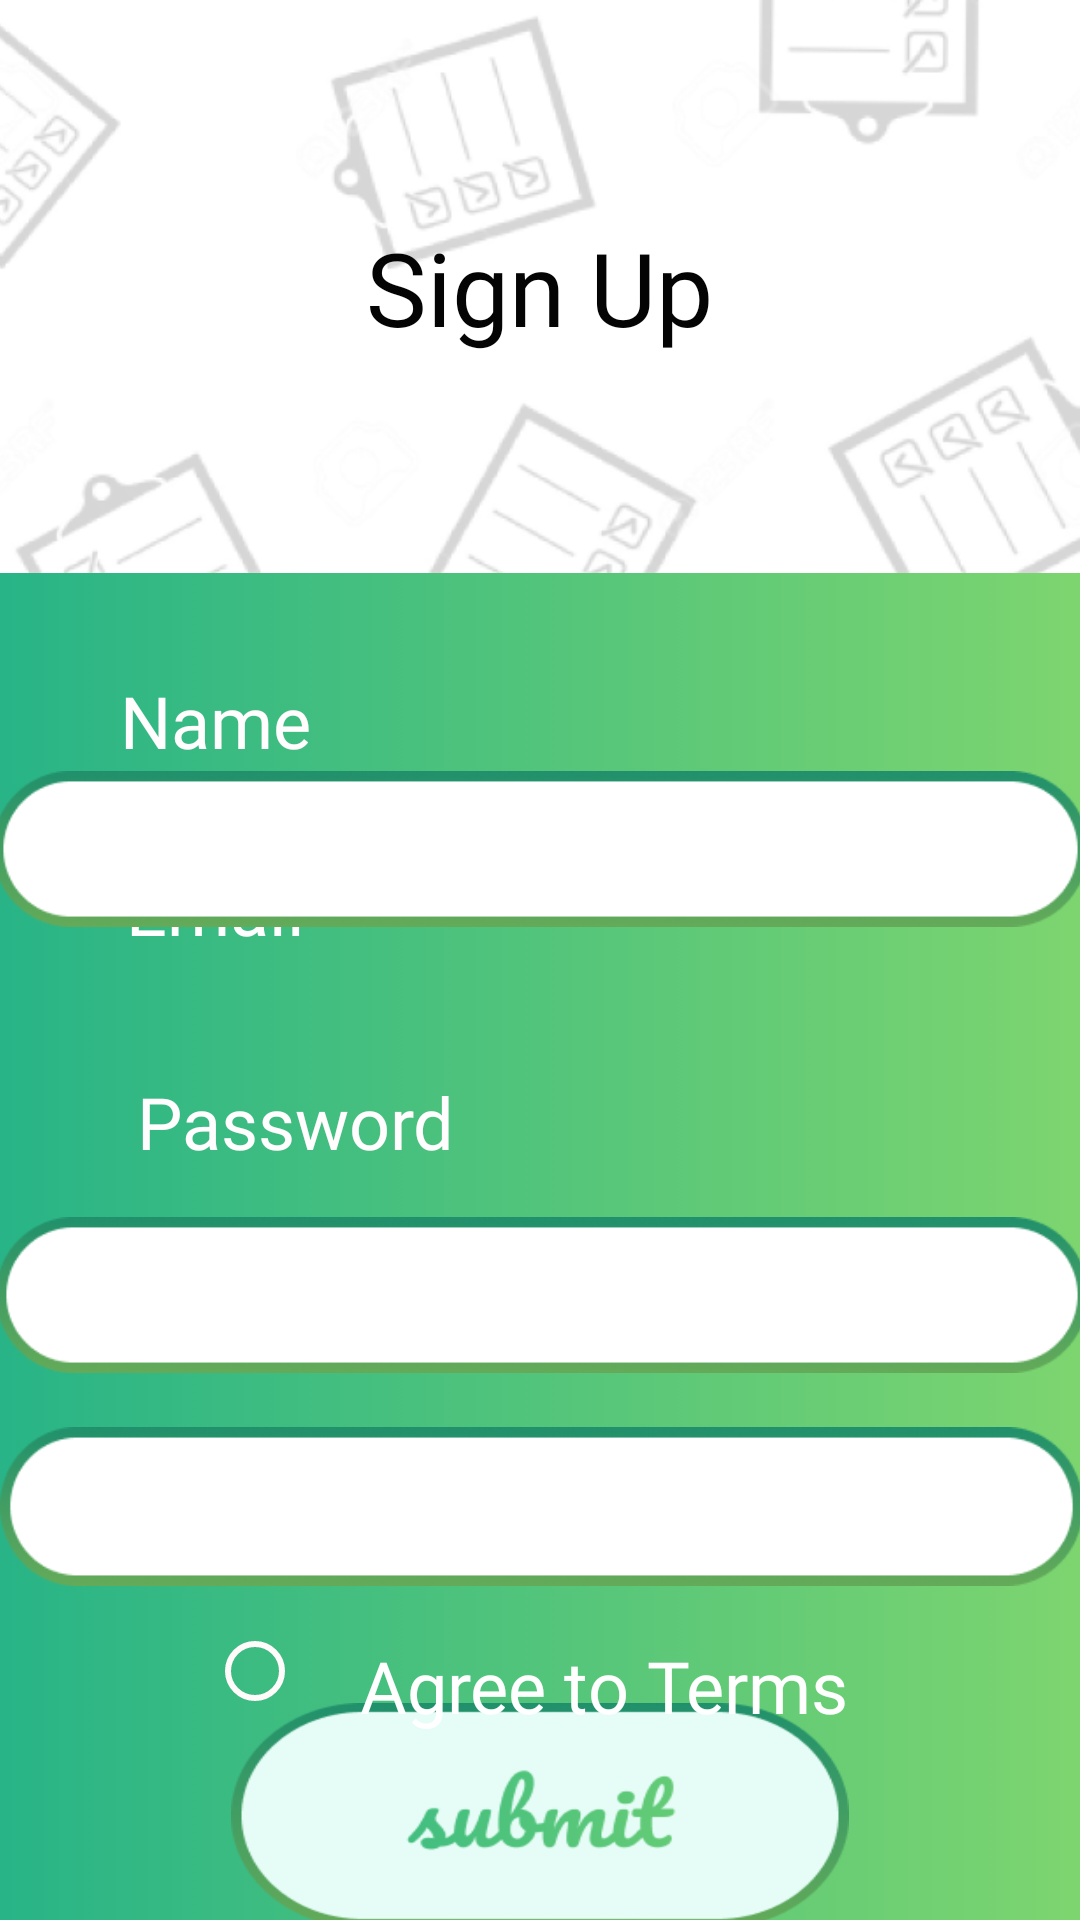

Here is an Android app screen rendered from its layout file. Give the layout XML and the strings, colors and styles it references.
<!-- AndroidManifest.xml: application theme Theme.MadProj -->
<!-- res/layout/activity_sign_up.xml -->
<?xml version="1.0" encoding="utf-8"?>
<androidx.constraintlayout.widget.ConstraintLayout xmlns:android="http://schemas.android.com/apk/res/android"
    xmlns:app="http://schemas.android.com/apk/res-auto"
    xmlns:tools="http://schemas.android.com/tools"
    android:layout_width="match_parent"
    android:layout_height="match_parent"
    android:background="@drawable/gradient_background"
    tools:context=".SignUp">

    <ImageView
        android:id="@+id/imageView3"
        android:layout_width="485dp"
        android:layout_height="191dp"
        app:layout_constraintEnd_toEndOf="parent"
        app:layout_constraintStart_toStartOf="parent"
        app:layout_constraintTop_toTopOf="parent"
        app:srcCompat="@drawable/img_4" />

    <TextView
        android:id="@+id/textView"
        android:layout_width="150dp"
        android:layout_height="98dp"
        android:fontFamily="@font/pacifico"
        android:text="Sign Up"
        android:textAlignment="center"
        android:textColor="#040404"
        android:textSize="34sp"
        app:layout_constraintBottom_toBottomOf="@+id/imageView3"
        app:layout_constraintEnd_toEndOf="parent"
        app:layout_constraintHorizontal_bias="0.498"
        app:layout_constraintStart_toStartOf="parent"
        app:layout_constraintTop_toTopOf="@+id/imageView3"
        app:layout_constraintVertical_bias="0.784" />

    <TextView
        android:id="@+id/textView2"
        android:layout_width="86dp"
        android:layout_height="40dp"
        android:layout_marginTop="33dp"
        android:fontFamily="@font/poppins"
        android:text="Name"
        android:textAlignment="center"
        android:textColor="#FFFDFD"
        android:textSize="24sp"
        app:layout_constraintBottom_toBottomOf="parent"
        app:layout_constraintEnd_toEndOf="parent"
        app:layout_constraintHorizontal_bias="0.105"
        app:layout_constraintStart_toStartOf="parent"
        app:layout_constraintTop_toBottomOf="@+id/imageView3"
        app:layout_constraintVertical_bias="0.0" />

    <TextView
        android:id="@+id/textView3"
        android:layout_width="86dp"
        android:layout_height="40dp"
        android:layout_marginTop="33dp"
        android:fontFamily="@font/poppins"
        android:text="Email"
        android:textAlignment="center"
        android:textColor="#FFFFFF"
        android:textSize="24sp"
        app:layout_constraintBottom_toBottomOf="parent"
        app:layout_constraintEnd_toEndOf="parent"
        app:layout_constraintHorizontal_bias="0.105"
        app:layout_constraintStart_toStartOf="parent"
        app:layout_constraintTop_toBottomOf="@+id/imageView3"
        app:layout_constraintVertical_bias="0.166" />

    <TextView
        android:id="@+id/textView4"
        android:layout_width="149dp"
        android:layout_height="42dp"
        android:layout_marginTop="33dp"
        android:fontFamily="@font/poppins"
        android:text="Password"
        android:textAlignment="center"
        android:textColor="#FFFDFD"
        android:textSize="24sp"
        app:layout_constraintBottom_toBottomOf="parent"
        app:layout_constraintEnd_toEndOf="parent"
        app:layout_constraintHorizontal_bias="0.114"
        app:layout_constraintStart_toStartOf="parent"
        app:layout_constraintTop_toBottomOf="@+id/imageView3"
        app:layout_constraintVertical_bias="0.357" />

    <TextView
        android:id="@+id/textView5"
        android:layout_width="244dp"
        android:layout_height="45dp"
        android:layout_marginTop="33dp"
        android:fontFamily="@font/poppins"
        android:text="Confirm Password"
        android:textAlignment="center"
        android:textColor="#FDF6F6"
        android:textSize="24sp"
        app:layout_constraintBottom_toBottomOf="parent"
        app:layout_constraintEnd_toEndOf="parent"
        app:layout_constraintHorizontal_bias="0.2"
        app:layout_constraintStart_toStartOf="parent"
        app:layout_constraintTop_toBottomOf="@+id/imageView3"
        app:layout_constraintVertical_bias="0.54" />

    <EditText
        android:id="@+id/userName"
        android:layout_width="365dp"
        android:layout_height="52dp"
        android:background="@drawable/img_5"
        android:ems="10"
        android:fontFamily="@font/poppins"
        android:inputType="textPersonName"
        android:paddingLeft="10sp"
        android:paddingRight="10sp"
        android:textColor="#000000"
        app:layout_constraintBottom_toTopOf="@+id/textView3"
        app:layout_constraintEnd_toEndOf="parent"
        app:layout_constraintHorizontal_bias="0.574"
        app:layout_constraintStart_toStartOf="parent"
        app:layout_constraintTop_toBottomOf="@+id/textView2"
        app:layout_constraintVertical_bias="0.238" />

    <EditText
        android:id="@+id/userEmail"
        android:layout_width="365dp"
        android:layout_height="52dp"
        android:layout_marginTop="15dp"
        android:layout_marginBottom="17dp"
        android:background="@drawable/img_5"
        android:ems="10"
        android:inputType="textPersonName"
        android:paddingLeft="10sp"
        android:paddingRight="10sp"
        android:textColor="#000000"
        android:fontFamily="@font/poppins"
        app:layout_constraintBottom_toTopOf="@+id/textView4"
        app:layout_constraintEnd_toEndOf="parent"
        app:layout_constraintHorizontal_bias="0.481"
        app:layout_constraintStart_toStartOf="parent"
        app:layout_constraintTop_toBottomOf="@+id/textView3"
        app:layout_constraintVertical_bias="0.0" />

    <EditText
        android:id="@+id/userPassowrd"
        android:layout_width="364dp"
        android:layout_height="52dp"
        android:layout_marginTop="8dp"
        android:background="@drawable/img_5"
        android:ems="10"
        android:inputType="textPassword"
        android:paddingLeft="10sp"
        android:paddingRight="10sp"
        android:fontFamily="@font/poppins"
        android:textColor="#000000"
        app:layout_constraintBottom_toTopOf="@+id/textView5"
        app:layout_constraintEnd_toEndOf="parent"
        app:layout_constraintHorizontal_bias="0.49"
        app:layout_constraintStart_toStartOf="parent"
        app:layout_constraintTop_toBottomOf="@+id/textView4"
        app:layout_constraintVertical_bias="0.057" />

    <EditText
        android:id="@+id/confirmPassword"
        android:layout_width="361dp"
        android:layout_height="53dp"
        android:background="@drawable/img_5"
        android:ems="10"
        android:inputType="textPassword"
        android:paddingLeft="10sp"
        android:paddingRight="10sp"
        android:textColor="#000000"
        android:fontFamily="@font/poppins"
        app:layout_constraintBottom_toBottomOf="parent"
        app:layout_constraintEnd_toEndOf="parent"
        app:layout_constraintHorizontal_bias="0.577"
        app:layout_constraintStart_toStartOf="parent"
        app:layout_constraintTop_toBottomOf="@+id/textView5"
        app:layout_constraintVertical_bias="0.053" />

    <RadioButton
        android:id="@+id/radioButton"
        android:layout_width="39dp"
        android:layout_height="26dp"
        android:buttonTint="#FFFBFB"
        android:fontFamily="@font/poppins"
        android:paddingLeft="10sp"
        android:paddingRight="10sp"
        android:textColor="#FFFFFF"
        android:textSize="24sp"
        app:layout_constraintBottom_toBottomOf="parent"
        app:layout_constraintEnd_toEndOf="parent"
        app:layout_constraintHorizontal_bias="0.215"
        app:layout_constraintStart_toStartOf="parent"
        app:layout_constraintTop_toBottomOf="@+id/confirmPassword"
        app:layout_constraintVertical_bias="0.18" />

    <androidx.appcompat.widget.AppCompatImageButton
        android:id="@+id/submitBtn"
        android:layout_width="206dp"
        android:layout_height="75dp"
        android:background="@drawable/img_6"
        app:layout_constraintBottom_toBottomOf="parent"
        app:layout_constraintEnd_toEndOf="parent"
        app:layout_constraintStart_toStartOf="parent"
        app:layout_constraintTop_toBottomOf="@+id/radioButton" />

    <TextView
        android:id="@+id/termsAndConditionText"
        android:layout_width="wrap_content"
        android:layout_height="wrap_content"
        android:layout_marginStart="12dp"
        android:layout_marginTop="20dp"
        android:fontFamily="@font/poppins"
        android:text="Agree to Terms"
        android:textColor="#FFFFFF"
        android:textSize="24sp"
        app:layout_constraintBottom_toTopOf="@+id/submitBtn"
        app:layout_constraintEnd_toEndOf="parent"
        app:layout_constraintHorizontal_bias="0.0"
        app:layout_constraintStart_toEndOf="@+id/radioButton"
        app:layout_constraintTop_toBottomOf="@+id/confirmPassword"
        app:layout_constraintVertical_bias="0.24000001" />

    <ProgressBar
        android:layout_width="wrap_content"
        android:layout_height="wrap_content"
        android:id="@+id/progressBar"
        style="?android:attr/progressBarStyle"
        android:layout_centerInParent="true"
        android:visibility="gone"
        tools:ignore="MissingConstraints"
        app:layout_constraintTop_toTopOf="parent"
        app:layout_constraintTop_toBottomOf="parent"
        app:layout_constraintLeft_toLeftOf="parent"
        app:layout_constraintRight_toRightOf="parent"
        />

</androidx.constraintlayout.widget.ConstraintLayout>
<!-- resources referenced by this layout -->
<resources>
  <!-- drawable gradient_background (drawable) -->
  <?xml version="1.0" encoding="utf-8"?>
  <selector xmlns:android="http://schemas.android.com/apk/res/android">
          <item>
  <shape android:shape="rectangle">
  
          <gradient
              android:type="linear"
              android:startColor="#28B487"
              android:endColor="#7DD56F"
              android:angle="0"
              />
  
  
  
  </shape>
          </item>
  </selector>
  <!-- drawable img_4: png bitmap (drawable, 52167 bytes) -->
  <!-- drawable img_5: png bitmap (drawable, 5872 bytes) -->
  <!-- drawable img_6: png bitmap (drawable, 12476 bytes) -->
  <style name="Theme.MadProj" parent="Theme.AppCompat.DayNight.NoActionBar">
          
          <item name="colorPrimary">@color/purple_500</item>
          <item name="colorPrimaryVariant">@color/purple_700</item>
          <item name="colorOnPrimary">@color/white</item>
          
          <item name="colorSecondary">@color/teal_200</item>
          <item name="colorSecondaryVariant">@color/teal_700</item>
          <item name="colorOnSecondary">@color/black</item>
          
          <item name="android:windowTranslucentNavigation">true</item>
          <item name="android:windowTranslucentStatus">true</item>
          
          <item name="android:windowContentTransitions">
              true
          </item>
  
      </style>
  <!-- not gathered from this repository: default colours our renderer supplied (Android Studio template values) -->
  <color name="purple_500">#FF6200EE</color>
  <color name="purple_700">#FF3700B3</color>
  <color name="teal_200">#FF03DAC5</color>
  <color name="teal_700">#FF018786</color>
  <color name="black">#FF000000</color>
  <color name="white">#FFFFFFFF</color>
</resources>
